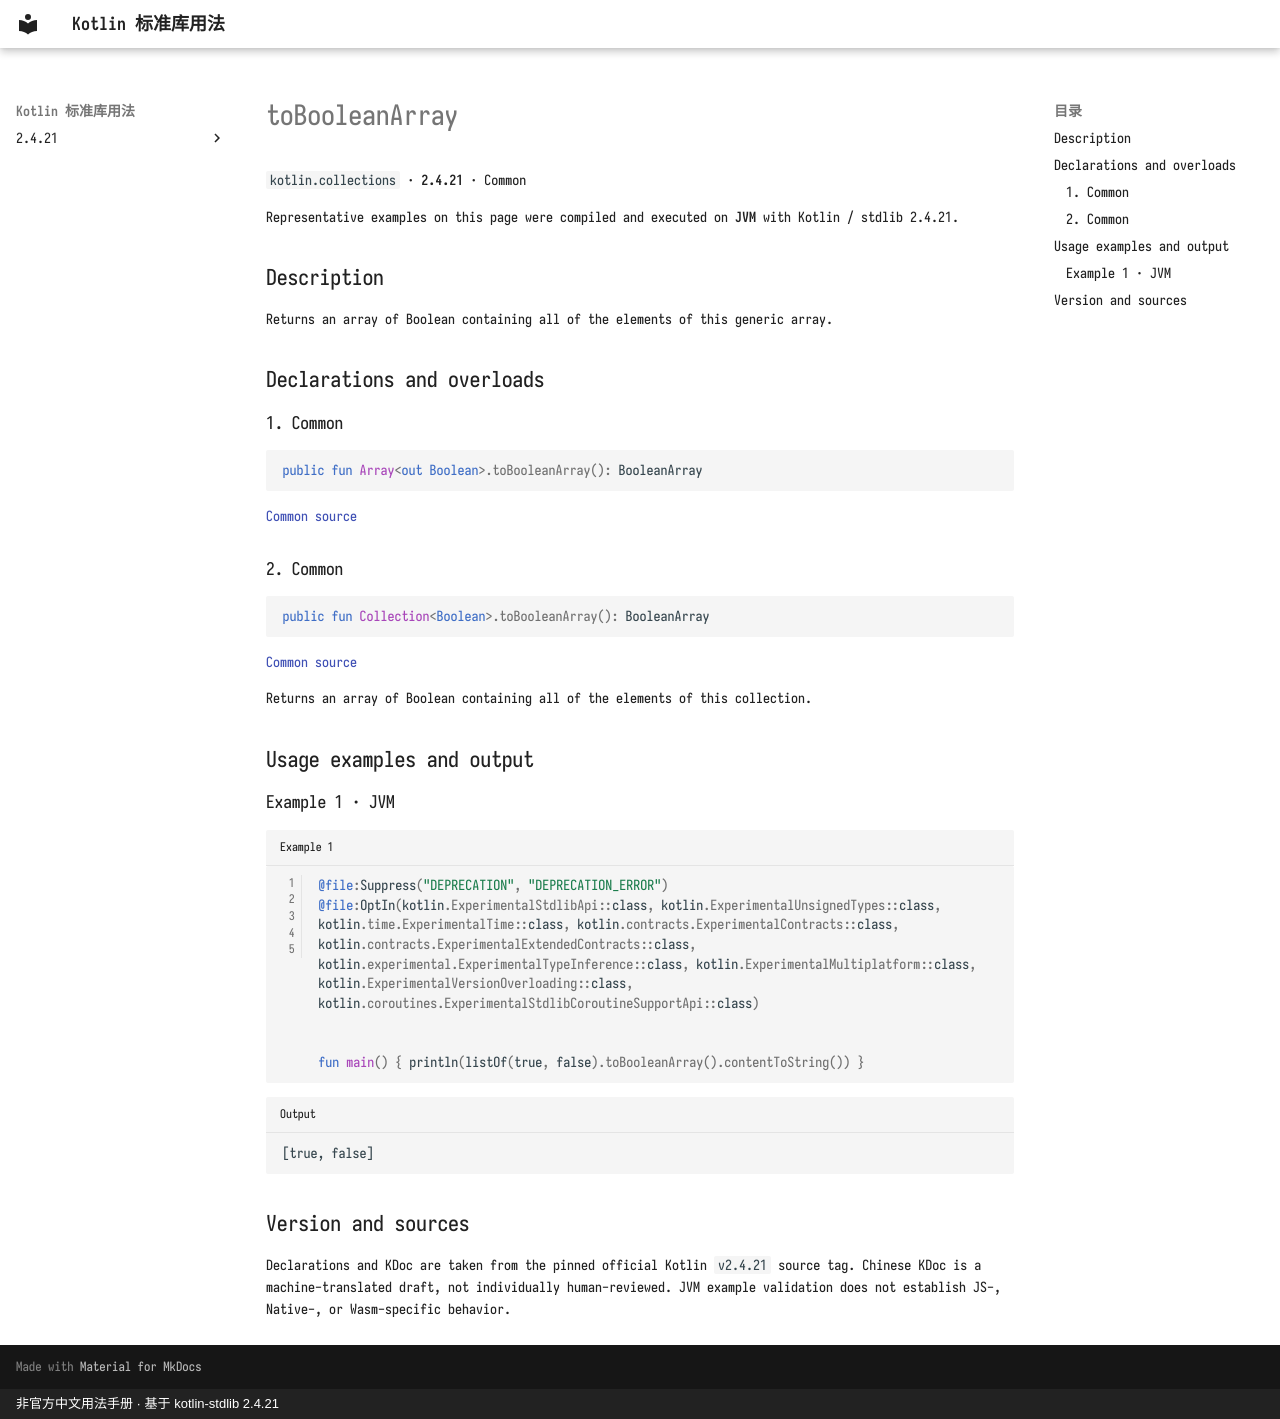

repository: oooooooko/kotlin-stdlib-docs · page: en/api/kotlin.collections/tobooleanarray--48e5c19d/index.html · generator: mkdocs · copyright: 非官方中文用法手册 · 基于 kotlin-stdlib 2.4.21

# toBooleanArray

`kotlin.collections` · **2.4.21** · Common

Representative examples on this page were compiled and executed on **JVM** with Kotlin / stdlib 2.4.21.

## Description

Returns an array of Boolean containing all of the elements of this generic array.

## Declarations and overloads

### 1. Common

```kotlin
public fun Array<out Boolean>.toBooleanArray(): BooleanArray
```

[Common source](https://github.com/JetBrains/kotlin/blob/v2.4.21/libraries/stdlib/common/src/generated/_Arrays.kt#L10001)

### 2. Common

```kotlin
public fun Collection<Boolean>.toBooleanArray(): BooleanArray
```

[Common source](https://github.com/JetBrains/kotlin/blob/v2.4.21/libraries/stdlib/common/src/generated/_Collections.kt#L1265)

Returns an array of Boolean containing all of the elements of this collection.

## Usage examples and output

### Example 1 · JVM

```kotlin title="Example 1" linenums="1"
@file:Suppress("DEPRECATION", "DEPRECATION_ERROR")
@file:OptIn(kotlin.ExperimentalStdlibApi::class, kotlin.ExperimentalUnsignedTypes::class, kotlin.time.ExperimentalTime::class, kotlin.contracts.ExperimentalContracts::class, kotlin.contracts.ExperimentalExtendedContracts::class, kotlin.experimental.ExperimentalTypeInference::class, kotlin.ExperimentalMultiplatform::class, kotlin.ExperimentalVersionOverloading::class, kotlin.coroutines.ExperimentalStdlibCoroutineSupportApi::class)


fun main() { println(listOf(true, false).toBooleanArray().contentToString()) }
```

```text title="Output"
[true, false]
```

## Version and sources

Declarations and KDoc are taken from the pinned official Kotlin `v2.4.21` source tag. Chinese KDoc is a machine-translated draft, not individually human-reviewed. JVM example validation does not establish JS-, Native-, or Wasm-specific behavior.
